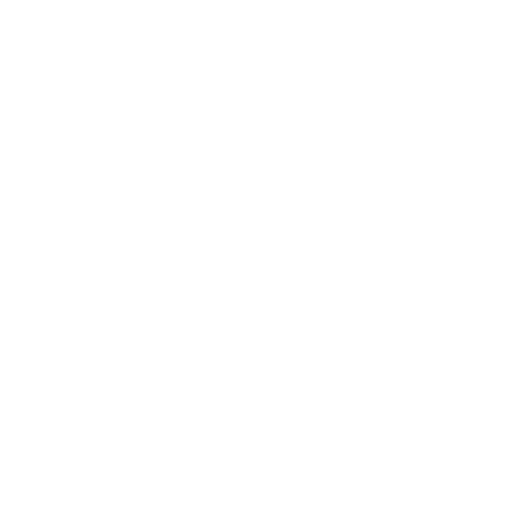
t = 0.00 s
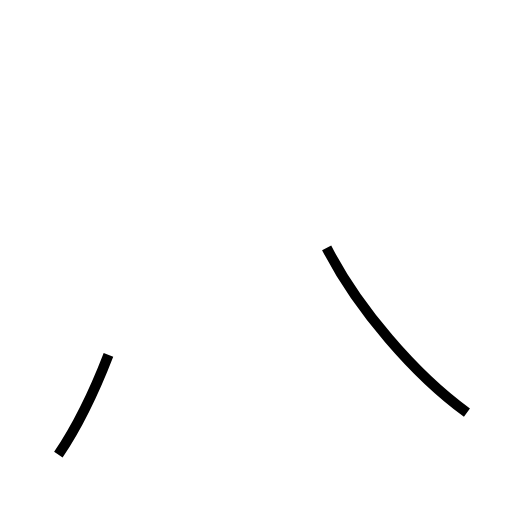
t = 0.97 s
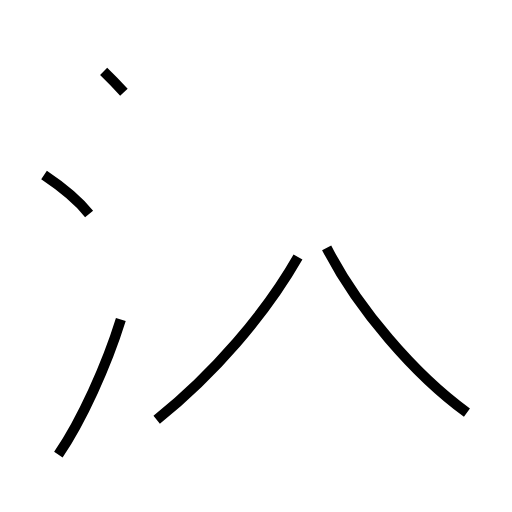
t = 1.97 s
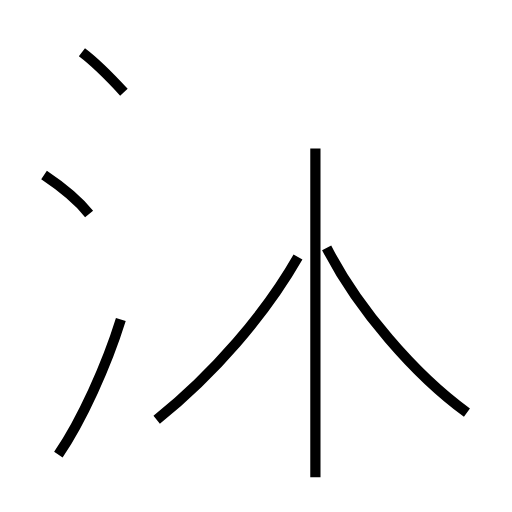
t = 3.02 s
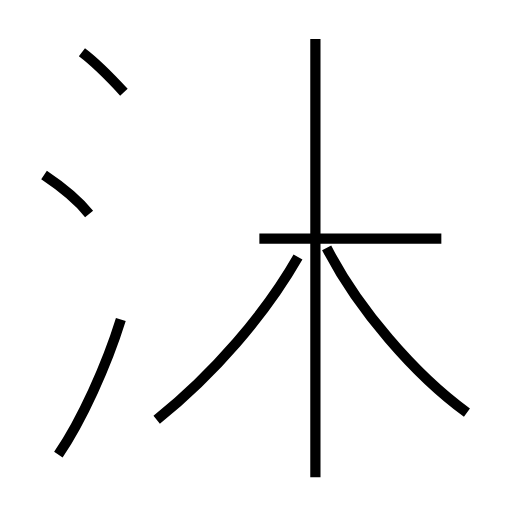
t = 3.87 s
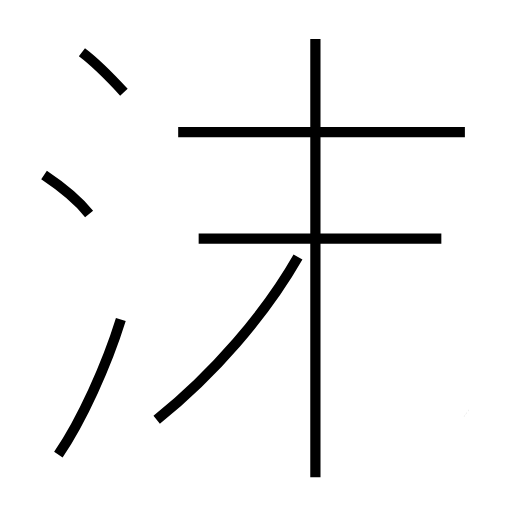
t = 4.89 s

The animated SVG that drew these frames (rendered in a browser with its animation timeline set to each time). Animation: 8 SMIL elements (animate=8); one cycle of 4.89 s.

<?xml version='1.0' encoding='utf-8'?>
<svg viewBox="0.0 -6.0 50.0 50.0" version="1.1" xmlns="http://www.w3.org/2000/svg"><rect x="-1000" y="-1000" width="2000" height="2000" stroke="white" fill="white" /><g style="fill:none;stroke:#000000;stroke-width:1"><path d="M 45.6 -3.7 C 40.5 -7.4 34.9 -13.9 31.9 -19.8 " transform="translate(0.0 38.0)" stroke-dasharray="21.308741424515127" stroke-dashoffset="21.308741424515127"><animate attributeName="stroke-dashoffset" from="21.308741424515127" to="0" dur="0.6392622427354537s" begin="0s; anim_end.end" fill="freeze" id="anim0" /></path><path d="M 5.7 0.4 C 8.0 -3.0 10.4 -8.3 11.8 -12.8 " transform="translate(0.0 38.0)" stroke-dasharray="14.585409967392582" stroke-dashoffset="14.585409967392582"><animate attributeName="stroke-dashoffset" from="14.585409967392582" to="0" dur="0.43756229902177746s" begin="anim0.end" fill="freeze" id="anim1" /></path><path d="M 8.7 -23.1 C 7.5 -24.6 5.5 -26.1 4.3 -26.9 " transform="translate(0.0 38.0)" stroke-dasharray="5.8336786267192275" stroke-dashoffset="5.8336786267192275"><animate attributeName="stroke-dashoffset" from="5.8336786267192275" to="0" dur="0.1750103588015768s" begin="anim1.end" fill="freeze" id="anim2" /></path><path d="M 15.3 -3.0 C 20.9 -7.5 25.9 -13.3 29.1 -18.9 " transform="translate(0.0 38.0)" stroke-dasharray="21.16955532957764" stroke-dashoffset="21.16955532957764"><animate attributeName="stroke-dashoffset" from="21.16955532957764" to="0" dur="0.6350866598873292s" begin="anim2.end" fill="freeze" id="anim3" /></path><path d="M 12.1 -35.0 C 10.9 -36.3 9.2 -38.0 8.0 -38.9 " transform="translate(0.0 38.0)" stroke-dasharray="5.664781075346097" stroke-dashoffset="5.664781075346097"><animate attributeName="stroke-dashoffset" from="5.664781075346097" to="0" dur="0.16994343226038292s" begin="anim3.end" fill="freeze" id="anim4" /></path><path d="M 30.8 2.6 L 30.8 -40.2 " transform="translate(0.0 38.0)" stroke-dasharray="42.800000000000004" stroke-dashoffset="42.800000000000004"><animate attributeName="stroke-dashoffset" from="42.800000000000004" to="0" dur="1.284s" begin="anim4.end" fill="freeze" id="anim5" /></path><path d="M 43.1 -20.7 L 19.4 -20.7 " transform="translate(0.0 38.0)" stroke-dasharray="23.700000000000003" stroke-dashoffset="23.700000000000003"><animate attributeName="stroke-dashoffset" from="23.700000000000003" to="0" dur="0.7110000000000001s" begin="anim5.end" fill="freeze" id="anim6" /></path><path d="M 45.4 -31.1 L 17.4 -31.1" transform="translate(0.0 38.0)" stroke-dasharray="28.0" stroke-dashoffset="28.0"><animate attributeName="stroke-dashoffset" from="28.0" to="0" dur="0.84s" begin="anim6.end" fill="freeze" id="anim_end" /></path></g></svg>
